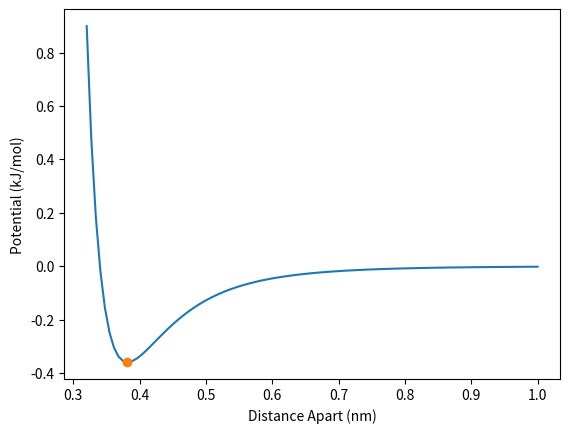

Recreate this plot in Python.
#!/usr/bin/python

"""
A script to play around with the lennard jones potential
e (epsilon) = well depth
s (sigma) = radius at which the potential is zero
rm = distance at deepest part of well
"""
import numpy as np
import matplotlib.pyplot as plt


def vlj_comb(e1, s1, e2, s2, r):
    # define equation for calculation of lennard jones potential
    s = (s1*s2)**.5
    e = (e1*e2)**.5
    V = []
    for i in range(0, len(r)):
        V.append(4*e*((s/r[i])**12 - (s/r[i])**6))
    return V, e, s


def vlj(e, s, r):

    # define equation for calculation of lennard jones potential

    V = []
    for i in range(0, len(r)):
        V.append(4*e*((s/r[i])**12 - (s/r[i])**6))

    return V, e, s


e_ref = .978638
s_ref = .3401

r = np.linspace(s_ref - 0.02, 1, 100)

e2 = 2
s2 = .3401


# V, e, s = vlj_comb(e2, s2, e_ref, s_ref, r)
V, e, s = vlj(.3598, .339967, r)

rm = s*(2**(1.0/6.0))  # radius at which minimum potential well depth is located

plt.plot(r, V)
plt.plot(rm, -e, 'o')
plt.xlabel('Distance Apart (nm)')
plt.ylabel('Potential (kJ/mol)')
plt.show()